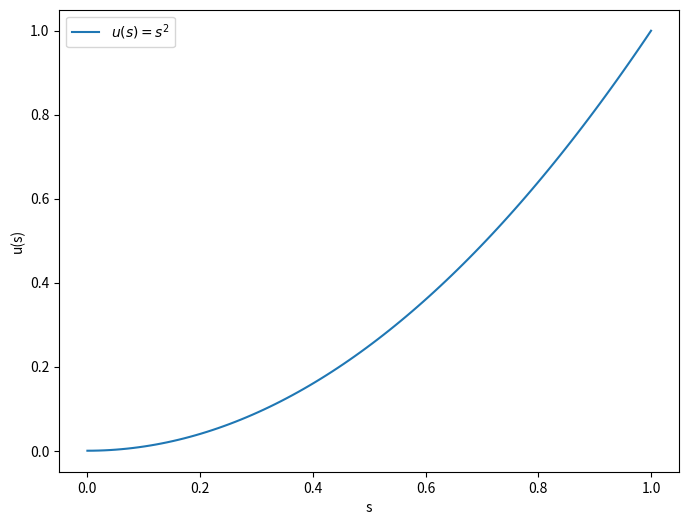
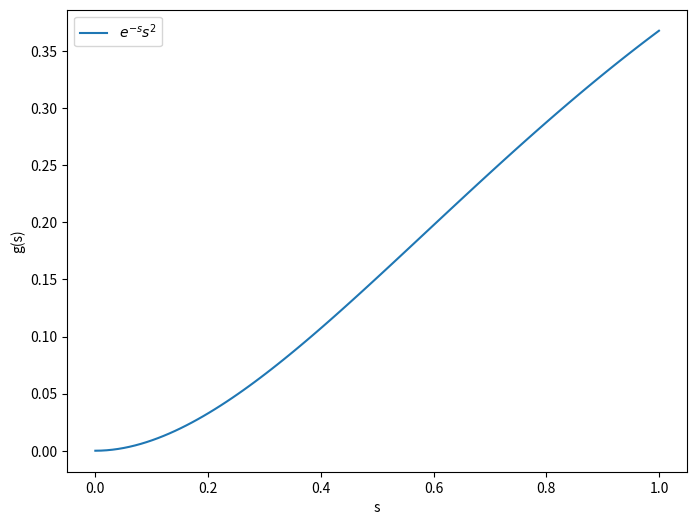

Python code for these plots, in order:
import numpy as np
import matplotlib.pyplot as plt

#%%
s = np.linspace(0,1,100)
u_s = s**2
plt.figure(figsize=(8, 6))
plt.xlabel('s')
plt.ylabel('u(s)')
plt.plot(s,u_s, label = r'$u(s) = s^2$')
plt.legend()
plt.show()

#%%
s = np.linspace(0,1,100)
g_s = np.exp(0-s)*s**2
plt.figure(figsize=(8, 6))
plt.xlabel('s')
plt.ylabel('g(s)')
plt.plot(s,g_s, label = r'$e^{-s}s^2$')
plt.legend()
plt.show()